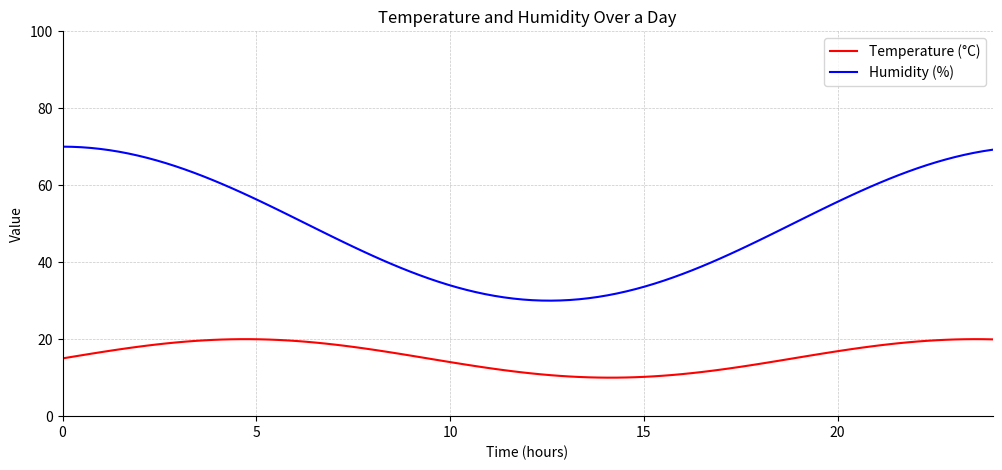

Here is the Python script that generated this plot: (Note: this script raises an exception after producing the figure.)
import matplotlib.pyplot as plt
import numpy as np

# Dummy data based on visual trends
time = np.linspace(0, 24, 100)
temperature = 15 + 5 * np.sin(time / 3)
humidity = 50 + 20 * np.cos(time / 4)

# Create the plot
plt.figure(figsize=(12, 5))
plt.plot(time, temperature, 'r', label='Temperature (°C)')
plt.plot(time, humidity, 'b', label='Humidity (%)')

# Set the title and labels
plt.title('Temperature and Humidity Over a Day')
plt.xlabel('Time (hours)')
plt.ylabel('Value')

# Add a legend
plt.legend(loc='upper right')

# Add grid
plt.grid(True, linestyle='--', linewidth=0.5, alpha=0.7)

# Set axis limits
plt.xlim(0, 24)
plt.ylim(0, 100)

# Hide top and right spines
ax = plt.gca()
ax.spines['top'].set_visible(False)
ax.spines['right'].set_visible(False)

# Show the plot
plt.savefig(r"eval_workspace_gpt5/Qwen2.5-VL-72B-Instruct/python/density_10.png", bbox_inches="tight")
